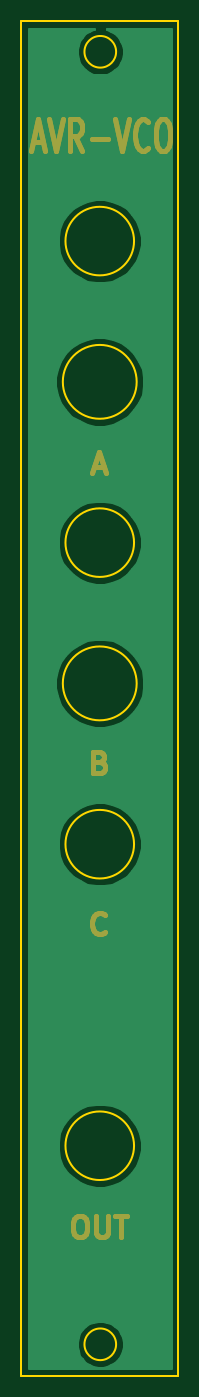
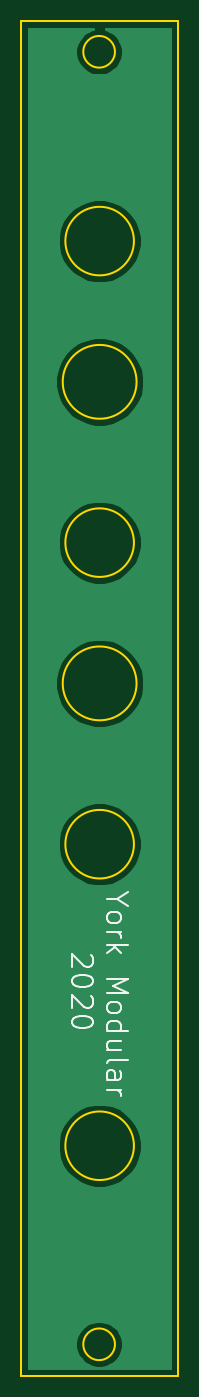
Circuit board: 11 layer files. Board 14.9 x 128.4 mm.
- bottom_copper: 3hp-avr-vco-B_Cu.gbl (15200 bytes)
- bottom_mask: 3hp-avr-vco-B_Mask.gbs (549 bytes)
- paste: 3hp-avr-vco-B_Paste.gbp (544 bytes)
- bottom_silk: 3hp-avr-vco-B_SilkS.gbo (5015 bytes)
- outline: 3hp-avr-vco-Edge_Cuts.gko (1402 bytes)
- top_copper: 3hp-avr-vco-F_Cu.gtl (15200 bytes)
- top_mask: 3hp-avr-vco-F_Mask.gts (7205 bytes)
- paste: 3hp-avr-vco-F_Paste.gtp (544 bytes)
- top_silk: 3hp-avr-vco-F_SilkS.gto (545 bytes)
- drill: 3hp-avr-vco-NPTH.drl (341 bytes)
- drill: 3hp-avr-vco-PTH.drl (337 bytes)

=== bottom_copper: 3hp-avr-vco-B_Cu.gbl (15200 bytes, source omitted) ===
=== bottom_mask: 3hp-avr-vco-B_Mask.gbs ===
G04 #@! TF.GenerationSoftware,KiCad,Pcbnew,5.1.7-a382d34a8~87~ubuntu18.04.1*
G04 #@! TF.CreationDate,2021-01-14T14:26:26+00:00*
G04 #@! TF.ProjectId,3hp-avr-vco,3368702d-6176-4722-9d76-636f2e6b6963,rev?*
G04 #@! TF.SameCoordinates,Original*
G04 #@! TF.FileFunction,Soldermask,Bot*
G04 #@! TF.FilePolarity,Negative*
%FSLAX46Y46*%
G04 Gerber Fmt 4.6, Leading zero omitted, Abs format (unit mm)*
G04 Created by KiCad (PCBNEW 5.1.7-a382d34a8~87~ubuntu18.04.1) date 2021-01-14 14:26:26*
%MOMM*%
%LPD*%
G01*
G04 APERTURE LIST*
G04 APERTURE END LIST*
M02*

=== paste: 3hp-avr-vco-B_Paste.gbp ===
G04 #@! TF.GenerationSoftware,KiCad,Pcbnew,5.1.7-a382d34a8~87~ubuntu18.04.1*
G04 #@! TF.CreationDate,2021-01-14T14:26:26+00:00*
G04 #@! TF.ProjectId,3hp-avr-vco,3368702d-6176-4722-9d76-636f2e6b6963,rev?*
G04 #@! TF.SameCoordinates,Original*
G04 #@! TF.FileFunction,Paste,Bot*
G04 #@! TF.FilePolarity,Positive*
%FSLAX46Y46*%
G04 Gerber Fmt 4.6, Leading zero omitted, Abs format (unit mm)*
G04 Created by KiCad (PCBNEW 5.1.7-a382d34a8~87~ubuntu18.04.1) date 2021-01-14 14:26:26*
%MOMM*%
%LPD*%
G01*
G04 APERTURE LIST*
G04 APERTURE END LIST*
M02*

=== bottom_silk: 3hp-avr-vco-B_SilkS.gbo ===
G04 #@! TF.GenerationSoftware,KiCad,Pcbnew,5.1.7-a382d34a8~87~ubuntu18.04.1*
G04 #@! TF.CreationDate,2021-01-14T14:26:26+00:00*
G04 #@! TF.ProjectId,3hp-avr-vco,3368702d-6176-4722-9d76-636f2e6b6963,rev?*
G04 #@! TF.SameCoordinates,Original*
G04 #@! TF.FileFunction,Legend,Bot*
G04 #@! TF.FilePolarity,Positive*
%FSLAX46Y46*%
G04 Gerber Fmt 4.6, Leading zero omitted, Abs format (unit mm)*
G04 Created by KiCad (PCBNEW 5.1.7-a382d34a8~87~ubuntu18.04.1) date 2021-01-14 14:26:26*
%MOMM*%
%LPD*%
G01*
G04 APERTURE LIST*
%ADD10C,0.150000*%
G04 APERTURE END LIST*
D10*
X135239238Y-140081428D02*
X135144000Y-140176666D01*
X135048761Y-140367142D01*
X135048761Y-140843333D01*
X135144000Y-141033809D01*
X135239238Y-141129047D01*
X135429714Y-141224285D01*
X135620190Y-141224285D01*
X135905904Y-141129047D01*
X137048761Y-139986190D01*
X137048761Y-141224285D01*
X135048761Y-142462380D02*
X135048761Y-142652857D01*
X135144000Y-142843333D01*
X135239238Y-142938571D01*
X135429714Y-143033809D01*
X135810666Y-143129047D01*
X136286857Y-143129047D01*
X136667809Y-143033809D01*
X136858285Y-142938571D01*
X136953523Y-142843333D01*
X137048761Y-142652857D01*
X137048761Y-142462380D01*
X136953523Y-142271904D01*
X136858285Y-142176666D01*
X136667809Y-142081428D01*
X136286857Y-141986190D01*
X135810666Y-141986190D01*
X135429714Y-142081428D01*
X135239238Y-142176666D01*
X135144000Y-142271904D01*
X135048761Y-142462380D01*
X135239238Y-143890952D02*
X135144000Y-143986190D01*
X135048761Y-144176666D01*
X135048761Y-144652857D01*
X135144000Y-144843333D01*
X135239238Y-144938571D01*
X135429714Y-145033809D01*
X135620190Y-145033809D01*
X135905904Y-144938571D01*
X137048761Y-143795714D01*
X137048761Y-145033809D01*
X135048761Y-146271904D02*
X135048761Y-146462380D01*
X135144000Y-146652857D01*
X135239238Y-146748095D01*
X135429714Y-146843333D01*
X135810666Y-146938571D01*
X136286857Y-146938571D01*
X136667809Y-146843333D01*
X136858285Y-146748095D01*
X136953523Y-146652857D01*
X137048761Y-146462380D01*
X137048761Y-146271904D01*
X136953523Y-146081428D01*
X136858285Y-145986190D01*
X136667809Y-145890952D01*
X136286857Y-145795714D01*
X135810666Y-145795714D01*
X135429714Y-145890952D01*
X135239238Y-145986190D01*
X135144000Y-146081428D01*
X135048761Y-146271904D01*
X132794380Y-134764000D02*
X133746761Y-134764000D01*
X131746761Y-134097333D02*
X132794380Y-134764000D01*
X131746761Y-135430666D01*
X133746761Y-136383047D02*
X133651523Y-136192571D01*
X133556285Y-136097333D01*
X133365809Y-136002095D01*
X132794380Y-136002095D01*
X132603904Y-136097333D01*
X132508666Y-136192571D01*
X132413428Y-136383047D01*
X132413428Y-136668761D01*
X132508666Y-136859238D01*
X132603904Y-136954476D01*
X132794380Y-137049714D01*
X133365809Y-137049714D01*
X133556285Y-136954476D01*
X133651523Y-136859238D01*
X133746761Y-136668761D01*
X133746761Y-136383047D01*
X133746761Y-137906857D02*
X132413428Y-137906857D01*
X132794380Y-137906857D02*
X132603904Y-138002095D01*
X132508666Y-138097333D01*
X132413428Y-138287809D01*
X132413428Y-138478285D01*
X133746761Y-139144952D02*
X131746761Y-139144952D01*
X132984857Y-139335428D02*
X133746761Y-139906857D01*
X132413428Y-139906857D02*
X133175333Y-139144952D01*
X133746761Y-142287809D02*
X131746761Y-142287809D01*
X133175333Y-142954476D01*
X131746761Y-143621142D01*
X133746761Y-143621142D01*
X133746761Y-144859238D02*
X133651523Y-144668761D01*
X133556285Y-144573523D01*
X133365809Y-144478285D01*
X132794380Y-144478285D01*
X132603904Y-144573523D01*
X132508666Y-144668761D01*
X132413428Y-144859238D01*
X132413428Y-145144952D01*
X132508666Y-145335428D01*
X132603904Y-145430666D01*
X132794380Y-145525904D01*
X133365809Y-145525904D01*
X133556285Y-145430666D01*
X133651523Y-145335428D01*
X133746761Y-145144952D01*
X133746761Y-144859238D01*
X133746761Y-147240190D02*
X131746761Y-147240190D01*
X133651523Y-147240190D02*
X133746761Y-147049714D01*
X133746761Y-146668761D01*
X133651523Y-146478285D01*
X133556285Y-146383047D01*
X133365809Y-146287809D01*
X132794380Y-146287809D01*
X132603904Y-146383047D01*
X132508666Y-146478285D01*
X132413428Y-146668761D01*
X132413428Y-147049714D01*
X132508666Y-147240190D01*
X132413428Y-149049714D02*
X133746761Y-149049714D01*
X132413428Y-148192571D02*
X133461047Y-148192571D01*
X133651523Y-148287809D01*
X133746761Y-148478285D01*
X133746761Y-148764000D01*
X133651523Y-148954476D01*
X133556285Y-149049714D01*
X133746761Y-150287809D02*
X133651523Y-150097333D01*
X133461047Y-150002095D01*
X131746761Y-150002095D01*
X133746761Y-151906857D02*
X132699142Y-151906857D01*
X132508666Y-151811619D01*
X132413428Y-151621142D01*
X132413428Y-151240190D01*
X132508666Y-151049714D01*
X133651523Y-151906857D02*
X133746761Y-151716380D01*
X133746761Y-151240190D01*
X133651523Y-151049714D01*
X133461047Y-150954476D01*
X133270571Y-150954476D01*
X133080095Y-151049714D01*
X132984857Y-151240190D01*
X132984857Y-151716380D01*
X132889619Y-151906857D01*
X133746761Y-152859238D02*
X132413428Y-152859238D01*
X132794380Y-152859238D02*
X132603904Y-152954476D01*
X132508666Y-153049714D01*
X132413428Y-153240190D01*
X132413428Y-153430666D01*
M02*

=== outline: 3hp-avr-vco-Edge_Cuts.gko ===
G04 #@! TF.GenerationSoftware,KiCad,Pcbnew,5.1.7-a382d34a8~87~ubuntu18.04.1*
G04 #@! TF.CreationDate,2021-01-14T14:26:26+00:00*
G04 #@! TF.ProjectId,3hp-avr-vco,3368702d-6176-4722-9d76-636f2e6b6963,rev?*
G04 #@! TF.SameCoordinates,Original*
G04 #@! TF.FileFunction,Profile,NP*
%FSLAX46Y46*%
G04 Gerber Fmt 4.6, Leading zero omitted, Abs format (unit mm)*
G04 Created by KiCad (PCBNEW 5.1.7-a382d34a8~87~ubuntu18.04.1) date 2021-01-14 14:26:26*
%MOMM*%
%LPD*%
G01*
G04 APERTURE LIST*
G04 #@! TA.AperFunction,Profile*
%ADD10C,0.200000*%
G04 #@! TD*
G04 APERTURE END LIST*
D10*
X141897390Y-179947120D02*
X126997390Y-179947120D01*
X135997390Y-54447120D02*
G75*
G03*
X135997390Y-54447120I-1500000J0D01*
G01*
X137697390Y-158127120D02*
G75*
G03*
X137697390Y-158127120I-3250000J0D01*
G01*
X135997390Y-176947120D02*
G75*
G03*
X135997390Y-176947120I-1500000J0D01*
G01*
X137697390Y-100967120D02*
G75*
G03*
X137697390Y-100967120I-3250000J0D01*
G01*
X137697390Y-129547120D02*
G75*
G03*
X137697390Y-129547120I-3250000J0D01*
G01*
X137947390Y-114307120D02*
G75*
G03*
X137947390Y-114307120I-3500000J0D01*
G01*
X137947390Y-85727120D02*
G75*
G03*
X137947390Y-85727120I-3500000J0D01*
G01*
X137697390Y-72387120D02*
G75*
G03*
X137697390Y-72387120I-3250000J0D01*
G01*
X141897390Y-51547120D02*
X141897390Y-179947120D01*
X126997390Y-179947120D02*
X126997390Y-51547120D01*
X126997390Y-51547120D02*
X141897390Y-51547120D01*
M02*

=== top_copper: 3hp-avr-vco-F_Cu.gtl (15200 bytes, source omitted) ===
=== top_mask: 3hp-avr-vco-F_Mask.gts (7205 bytes, source omitted) ===
=== paste: 3hp-avr-vco-F_Paste.gtp ===
G04 #@! TF.GenerationSoftware,KiCad,Pcbnew,5.1.7-a382d34a8~87~ubuntu18.04.1*
G04 #@! TF.CreationDate,2021-01-14T14:26:26+00:00*
G04 #@! TF.ProjectId,3hp-avr-vco,3368702d-6176-4722-9d76-636f2e6b6963,rev?*
G04 #@! TF.SameCoordinates,Original*
G04 #@! TF.FileFunction,Paste,Top*
G04 #@! TF.FilePolarity,Positive*
%FSLAX46Y46*%
G04 Gerber Fmt 4.6, Leading zero omitted, Abs format (unit mm)*
G04 Created by KiCad (PCBNEW 5.1.7-a382d34a8~87~ubuntu18.04.1) date 2021-01-14 14:26:26*
%MOMM*%
%LPD*%
G01*
G04 APERTURE LIST*
G04 APERTURE END LIST*
M02*

=== top_silk: 3hp-avr-vco-F_SilkS.gto ===
G04 #@! TF.GenerationSoftware,KiCad,Pcbnew,5.1.7-a382d34a8~87~ubuntu18.04.1*
G04 #@! TF.CreationDate,2021-01-14T14:26:26+00:00*
G04 #@! TF.ProjectId,3hp-avr-vco,3368702d-6176-4722-9d76-636f2e6b6963,rev?*
G04 #@! TF.SameCoordinates,Original*
G04 #@! TF.FileFunction,Legend,Top*
G04 #@! TF.FilePolarity,Positive*
%FSLAX46Y46*%
G04 Gerber Fmt 4.6, Leading zero omitted, Abs format (unit mm)*
G04 Created by KiCad (PCBNEW 5.1.7-a382d34a8~87~ubuntu18.04.1) date 2021-01-14 14:26:26*
%MOMM*%
%LPD*%
G01*
G04 APERTURE LIST*
G04 APERTURE END LIST*
M02*

=== drill: 3hp-avr-vco-NPTH.drl ===
M48
; DRILL file {KiCad 5.1.7-a382d34a8~87~ubuntu18.04.1} date Thu Jan 14 14:26:24 2021
; FORMAT={2:4/ absolute / inch / suppress trailing zeros}
; #@! TF.CreationDate,2021-01-14T14:26:24+00:00
; #@! TF.GenerationSoftware,Kicad,Pcbnew,5.1.7-a382d34a8~87~ubuntu18.04.1
; #@! TF.FileFunction,NonPlated,1,2,NPTH
FMAT,2
INCH,LZ
%
G90
G05
T0
M30

=== drill: 3hp-avr-vco-PTH.drl ===
M48
; DRILL file {KiCad 5.1.7-a382d34a8~87~ubuntu18.04.1} date Thu Jan 14 14:26:24 2021
; FORMAT={2:4/ absolute / inch / suppress trailing zeros}
; #@! TF.CreationDate,2021-01-14T14:26:24+00:00
; #@! TF.GenerationSoftware,Kicad,Pcbnew,5.1.7-a382d34a8~87~ubuntu18.04.1
; #@! TF.FileFunction,Plated,1,2,PTH
FMAT,2
INCH,LZ
%
G90
G05
T0
M30

